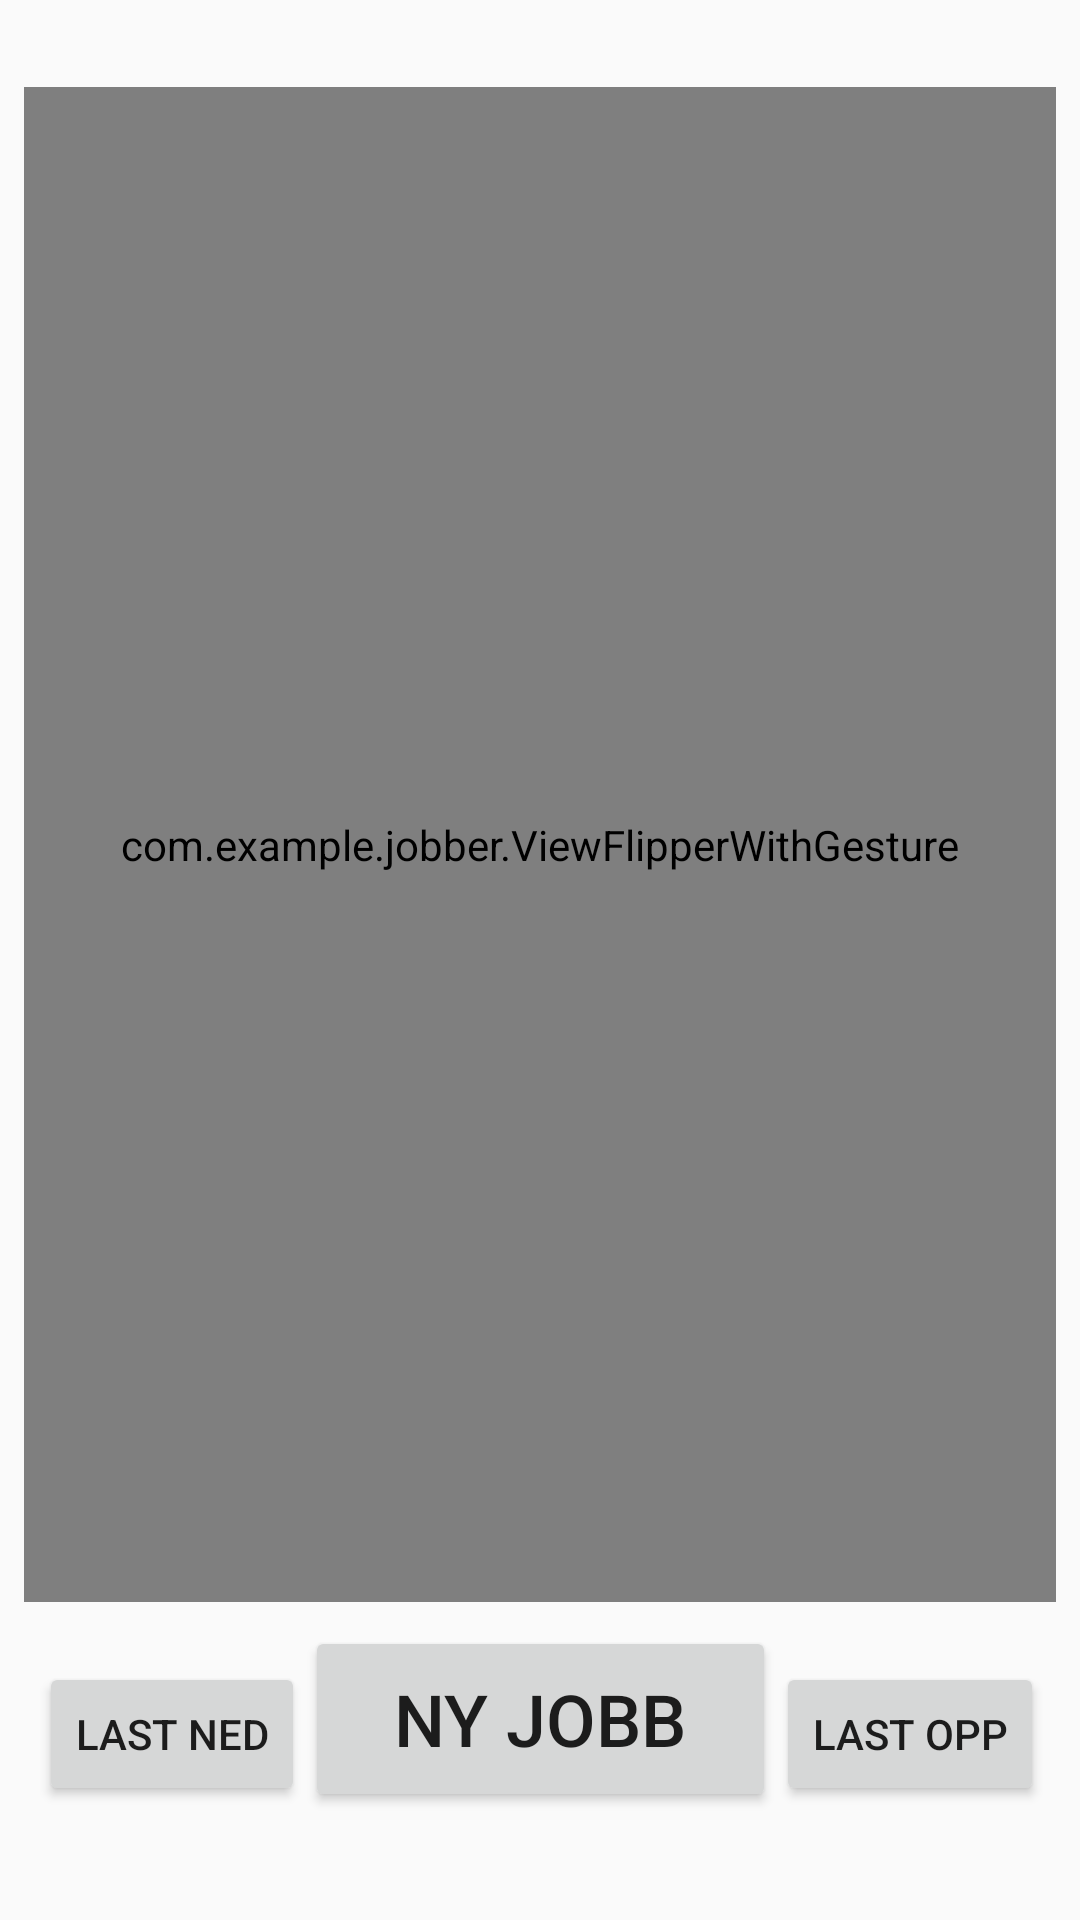

This screen was rendered from an Android layout file. Write that file and the resources it references.
<!-- AndroidManifest.xml: application theme AppTheme -->
<!-- res/layout/activity_main.xml -->
<?xml version="1.0" encoding="utf-8"?>
<android.support.constraint.ConstraintLayout xmlns:android="http://schemas.android.com/apk/res/android"
    xmlns:app="http://schemas.android.com/apk/res-auto"
    xmlns:tools="http://schemas.android.com/tools"
    android:layout_width="match_parent"
    android:layout_height="match_parent"
    tools:context=".MainActivity">
    

    <com.example.jobber.ViewFlipperWithGesture
        android:id="@+id/viewSwitcher"
        android:layout_width="0dp"
        android:layout_height="0dp"
        android:layout_marginStart="8dp"
        android:layout_marginTop="29dp"
        android:layout_marginEnd="8dp"
        android:layout_marginBottom="8dp"
        app:layout_constraintBottom_toTopOf="@+id/button"
        app:layout_constraintEnd_toEndOf="parent"
        app:layout_constraintHorizontal_bias="0.5"
        app:layout_constraintStart_toStartOf="parent"
        app:layout_constraintTop_toTopOf="parent">

        <ListView
            android:id="@+id/listView"
            android:layout_width="match_parent"
            android:layout_height="match_parent"
            tools:ignore="InvalidId" />


        <GridView
            android:id="@+id/gridView"
            android:layout_width="wrap_content"
            android:layout_height="wrap_content"
            android:background="#80C0C0C0"
            android:numColumns="2"/>

    </com.example.jobber.ViewFlipperWithGesture>

    
    <Button
        android:id="@+id/button"
        android:layout_width="157dp"
        android:layout_height="62dp"
        android:layout_marginStart="8dp"
        android:layout_marginEnd="8dp"
        android:layout_marginBottom="36dp"
        android:onClick="newJob"
        android:text="@string/ny_jobb"
        android:textSize="24sp"
        app:layout_constraintBottom_toBottomOf="parent"
        app:layout_constraintEnd_toEndOf="parent"
        app:layout_constraintHorizontal_bias="0.5"
        app:layout_constraintStart_toStartOf="parent"
        app:layout_constraintTop_toBottomOf="@+id/viewSwitcher" />


    <Button
        android:id="@+id/buttonDownloadJobs"
        android:layout_width="wrap_content"
        android:layout_height="wrap_content"
        android:layout_marginTop="12dp"
        android:onClick="downloadJobs"
        android:text="Last ned"
        app:layout_constraintEnd_toStartOf="@+id/button"
        app:layout_constraintTop_toTopOf="@+id/button" />

    <Button
        android:id="@+id/buttonUploadJobs"
        android:layout_width="wrap_content"
        android:layout_height="wrap_content"
        android:layout_marginTop="12dp"
        android:onClick="uploadJobs"
        android:text="Last opp"
        app:layout_constraintStart_toEndOf="@+id/button"
        app:layout_constraintTop_toTopOf="@+id/button" />
    
</android.support.constraint.ConstraintLayout>
<!-- resources referenced by this layout -->
<resources>
  <!-- mipmap stortbilde: jpg bitmap (mipmap-xxhdpi, 531760 bytes) -->
  <string name="ny_jobb">Ny jobb</string>
  <style name="AppTheme" parent="Theme.AppCompat.Light.NoActionBar">
          
          <item name="colorPrimary">@color/colorPrimary</item>
          <item name="colorPrimaryDark">@color/colorPrimaryDark</item>
          <item name="colorAccent">@color/colorAccent</item>
      </style>
  <!-- not gathered from this repository: default colours our renderer supplied (Android Studio template values) -->
  <color name="colorPrimary">#FF6200EE</color>
  <color name="colorPrimaryDark">#FF3700B3</color>
  <color name="colorAccent">#FF03DAC5</color>
</resources>
